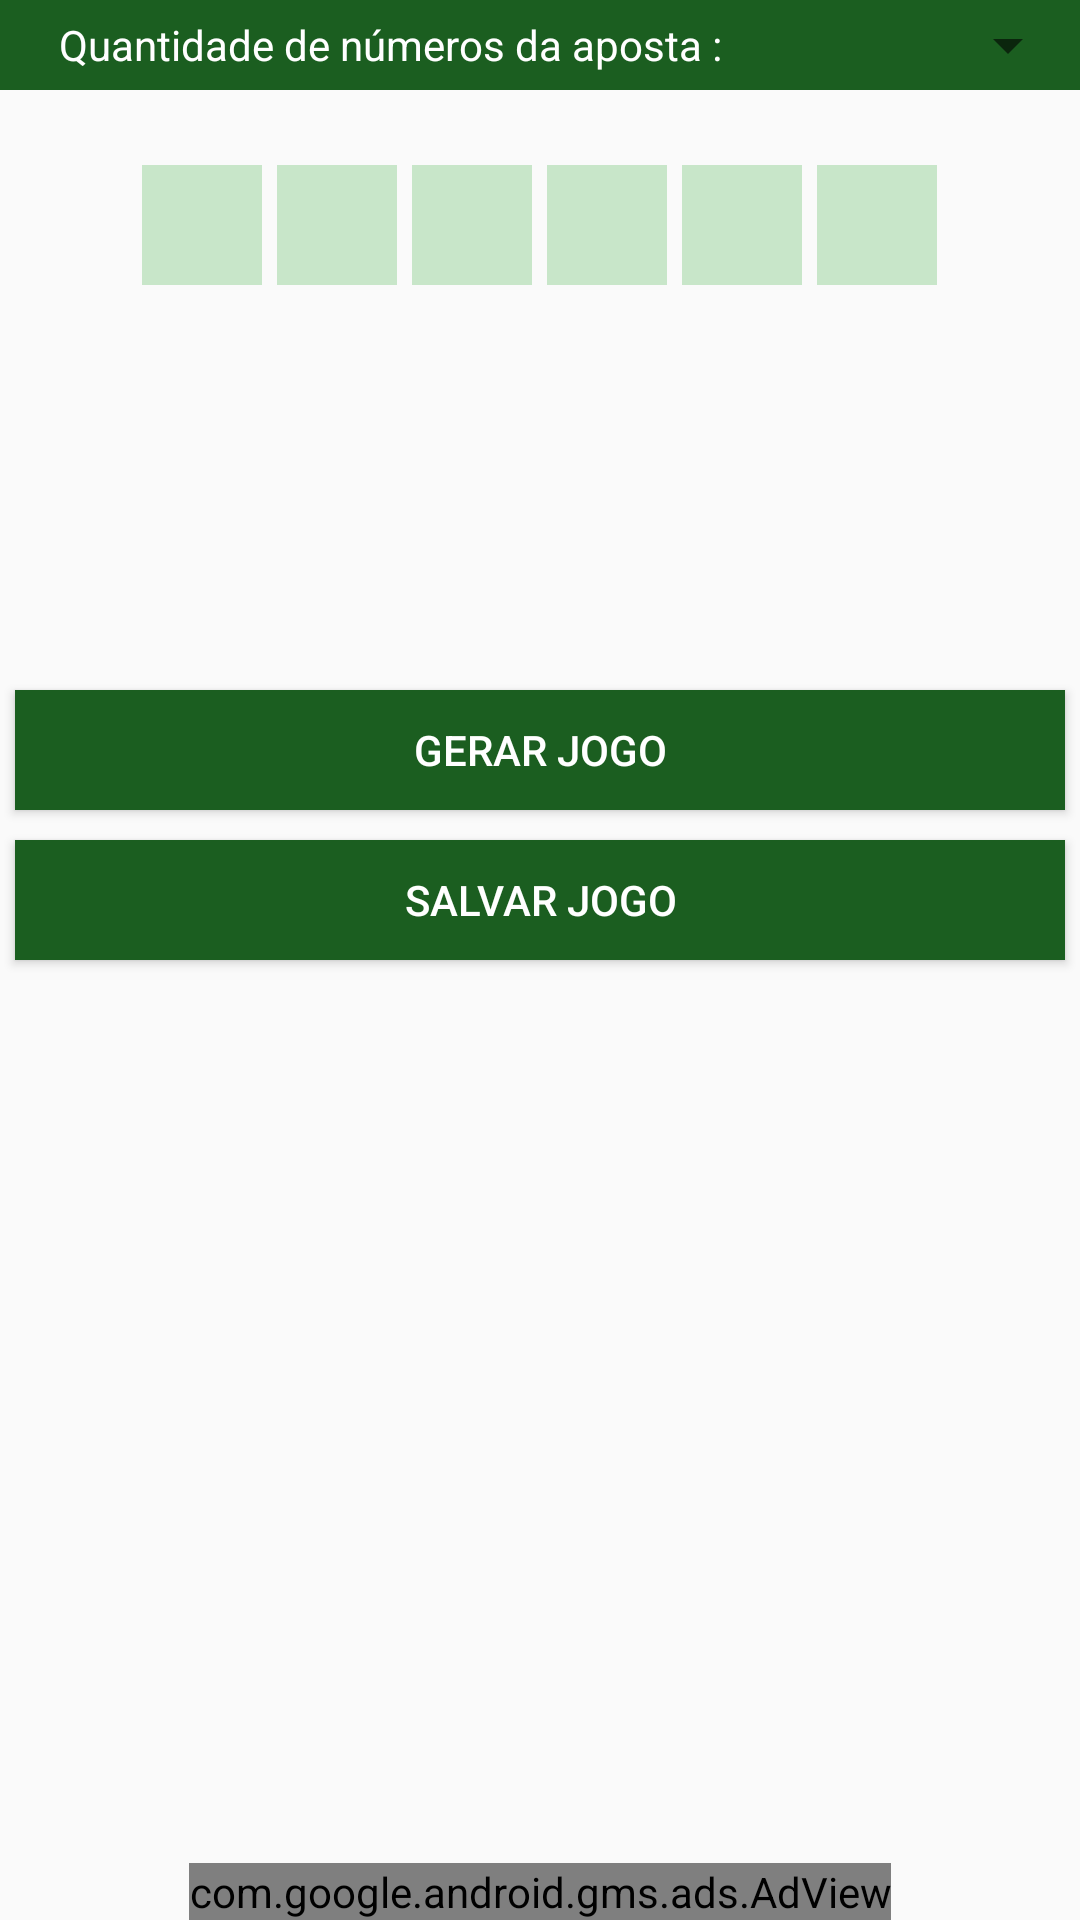

This screen was rendered from an Android layout file. Write that file and the resources it references.
<!-- AndroidManifest.xml: application theme AppTheme -->
<!-- res/layout/fragment_jogos.xml -->
<RelativeLayout xmlns:android="http://schemas.android.com/apk/res/android"
              xmlns:tools="http://schemas.android.com/tools"
              android:layout_width="match_parent"
              android:layout_height="match_parent"
              xmlns:ads="http://schemas.android.com/apk/res-auto"

              android:orientation="vertical">


<LinearLayout
    android:layout_width="match_parent"
    android:layout_height="match_parent"
    android:orientation="vertical">


    <LinearLayout
        android:layout_width="fill_parent"
        android:layout_height="wrap_content"
        android:orientation="horizontal"
        android:gravity="center"
        android:background="#1B5E20"
        >
    <TextView
        android:layout_width="220dp"
        android:layout_height="30dp"
        android:text="Quantidade de números da aposta :"
        android:gravity="center"
        android:layout_weight="1"
        android:textColor="#ffffff"/>
    <Spinner
        android:layout_width="60dp"
        android:layout_height="wrap_content"
        android:gravity="center"
        android:id="@+id/spinner"
        android:layout_weight="1"
        android:prompt="@string/spinner_title"/>
    </LinearLayout>
    <LinearLayout
        android:layout_width="match_parent"
        android:layout_height="60dp"
        android:orientation="horizontal"
        android:gravity="center"
        android:layout_marginTop="15dp"
        >

        <EditText
            android:layout_width="40dp"
            android:layout_height="40dp"
            android:id="@+id/b1"
            android:textAlignment="center"
            android:inputType="number"
            android:gravity="center"
            android:background="#C8E6C9"
            tools:text="33"
            android:nextFocusForward="@+id/b2"

            />
        <EditText
            android:layout_width="40dp"
            android:layout_height="40dp"
            android:id="@+id/b2"
            android:textAlignment="center"
            android:inputType="number"
            android:background="#C8E6C9"
            android:layout_marginLeft="5dp"
            android:nextFocusForward="@+id/b3"
            />
        <EditText
            android:layout_width="40dp"
            android:layout_height="40dp"
            android:id="@+id/b3"
            android:textAlignment="center"
            android:inputType="number"
            android:background="#C8E6C9"
            android:layout_marginLeft="5dp"
            android:nextFocusForward="@+id/b4"
            />
        <EditText
            android:layout_width="40dp"
            android:layout_height="40dp"
            android:id="@+id/b4"
            android:textAlignment="center"
            android:inputType="number"
            android:background="#C8E6C9"
            android:layout_marginLeft="5dp"
            android:nextFocusForward="@+id/b5"
            />
        <EditText
            android:layout_width="40dp"
            android:layout_height="40dp"
            android:id="@+id/b5"
            android:textAlignment="center"
            android:inputType="number"
            android:background="#C8E6C9"
            android:layout_marginLeft="5dp"
            android:nextFocusForward="@+id/b6"
            />
        <EditText
            android:layout_width="40dp"
            android:layout_height="40dp"
            android:id="@+id/b6"
            android:textAlignment="center"
            android:inputType="number"
            android:background="#C8E6C9"
            android:layout_marginLeft="5dp"
            />

    </LinearLayout>
    <LinearLayout
        android:layout_width="match_parent"
        android:layout_height="60dp"
        android:orientation="horizontal"
        android:gravity="center"
        android:inputType="number">

        <EditText
            android:layout_width="40dp"
            android:layout_height="40dp"
            android:id="@+id/b7"
            android:visibility="invisible"
            android:textAlignment="center"
            android:inputType="number"
            android:gravity="center"
            android:background="#C8E6C9"
            android:layout_marginLeft="5dp"
            />
        <EditText
            android:layout_width="40dp"
            android:layout_height="40dp"
            android:id="@+id/b8"
            android:visibility="gone"
            android:textAlignment="center"
            android:inputType="number"
            android:background="#C8E6C9"
            android:layout_marginLeft="5dp"
            />
        <EditText
            android:layout_width="40dp"
            android:layout_height="40dp"
            android:id="@+id/b9"
            android:visibility="gone"
            android:textAlignment="center"
            android:inputType="number"
            android:background="#C8E6C9"
            android:layout_marginLeft="5dp"
            />
        <EditText
            android:layout_width="40dp"
            android:layout_height="40dp"
            android:id="@+id/b10"
            android:visibility="gone"
            android:textAlignment="center"
            android:inputType="number"
            android:background="#C8E6C9"
            android:layout_marginLeft="5dp"
            />
        <EditText
            android:layout_width="40dp"
            android:layout_height="40dp"
            android:id="@+id/b11"
            android:visibility="gone"
            android:textAlignment="center"
            android:inputType="number"
            android:background="#C8E6C9"
            android:layout_marginLeft="5dp"
            />
        <EditText
            android:layout_width="40dp"
            android:layout_height="40dp"
            android:id="@+id/b12"
            android:visibility="gone"
            android:textAlignment="center"
            android:inputType="number"
            android:background="#C8E6C9"
            android:layout_marginLeft="5dp"
            />

    </LinearLayout>

    <LinearLayout
        android:layout_width="match_parent"
        android:layout_height="60dp"
        android:orientation="horizontal"
        android:inputType="number"
        android:gravity="center">

        <EditText
            android:layout_width="40dp"
            android:layout_height="40dp"
            android:id="@+id/b13"
            android:textAlignment="center"
            android:visibility="gone"
            android:inputType="number"
            android:background="#C8E6C9"
            android:layout_marginLeft="5dp"
            />
        <EditText
            android:layout_width="40dp"
            android:layout_height="40dp"
            android:id="@+id/b14"
            android:textAlignment="center"
            android:visibility="gone"
            android:inputType="number"
            android:background="#C8E6C9"
            android:layout_marginLeft="5dp"

            />
        <EditText
            android:layout_width="40dp"
            android:layout_height="40dp"
            android:id="@+id/b15"
            android:textAlignment="center"
            android:visibility="gone"
            android:inputType="number"
            android:background="#C8E6C9"
            android:layout_marginLeft="5dp"
            />

    </LinearLayout>

    <Button
        android:layout_width="match_parent"
        android:layout_height="40dp"
        android:text="GERAR JOGO"
        android:textColor="#ffff"
        android:background="#1B5E20"
        android:id="@+id/gerarJogo"
        android:onClick="gerarJogo"
        android:layout_margin="5dp"
        ><requestFocus/></Button>

    <Button
        android:layout_width="match_parent"
        android:layout_height="40dp"
        android:text="Salvar JOGO"
        android:textColor="#ffff"
        android:background="#1B5E20"
        android:id="@+id/salvar"
        android:onClick="salvar"
        android:layout_margin="5dp"/>
</LinearLayout>
<com.google.android.gms.ads.AdView
    android:id="@+id/adview"
    android:layout_width="wrap_content"
    android:layout_height="wrap_content"
    android:layout_centerHorizontal="true"
    android:layout_alignParentBottom="true"
    ads:adSize="BANNER"
    ads:adUnitId="ca-app-pub-2038649645997943/3077755116"
    />

    
    
</RelativeLayout>
<!-- resources referenced by this layout -->
<resources>
  <string name="spinner_title">Quantidade de números da aposta </string>
  <style name="AppTheme" parent="Theme.AppCompat.Light.DarkActionBar">
          
          <item name="colorPrimary">#1B5E20
          </item>
          <item name="colorPrimaryDark">#1B5E20
          </item>
  
      </style>
</resources>
